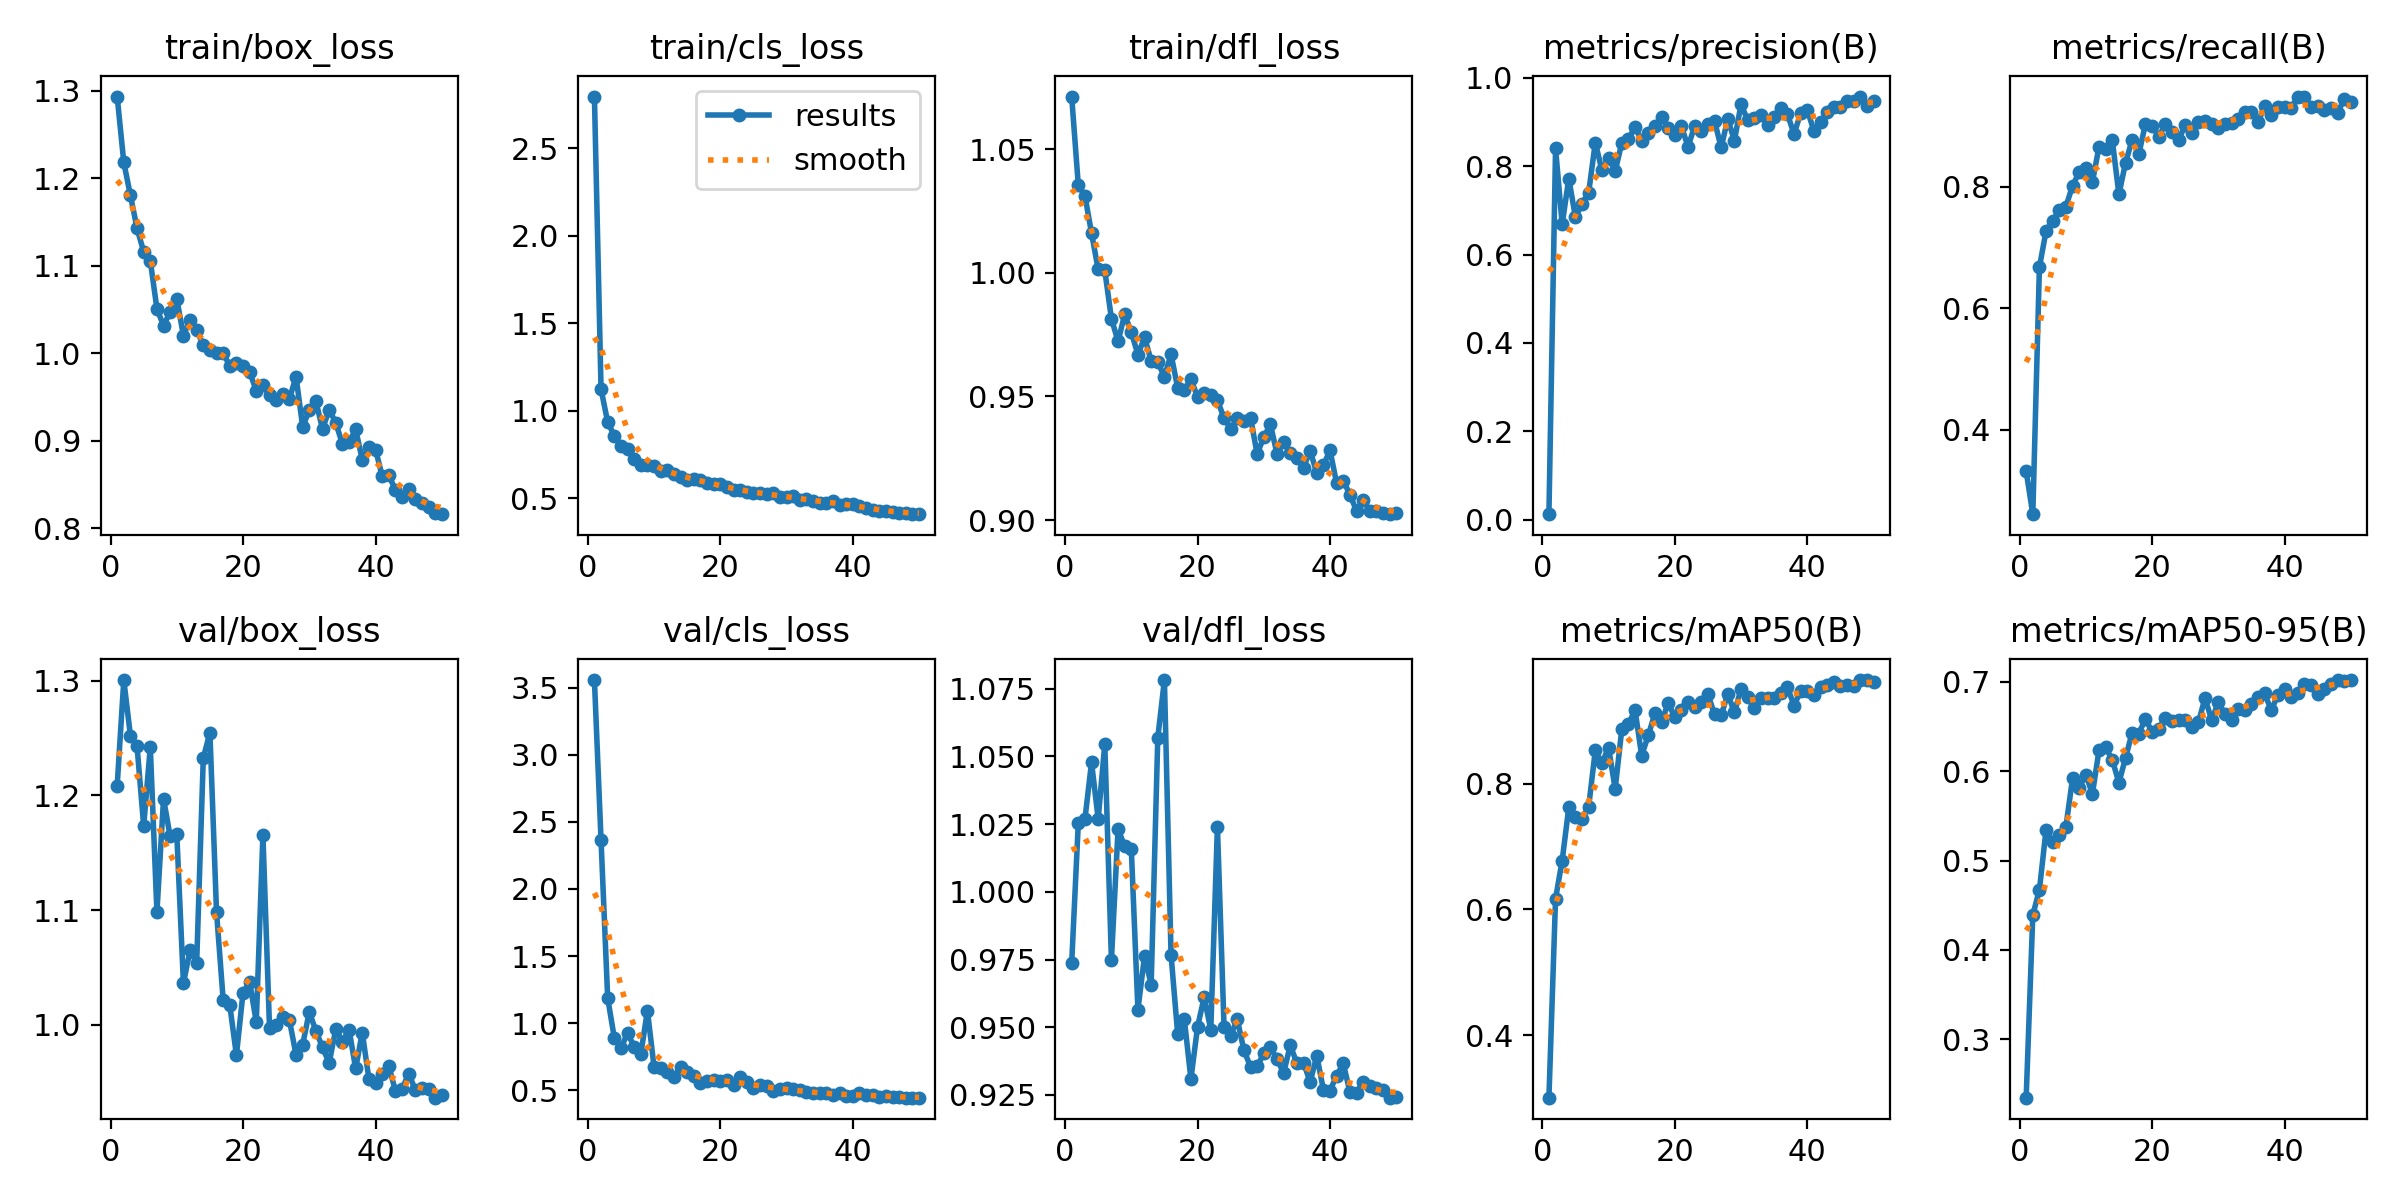

Data behind this chart, as committed beside it:
epoch, time, train/box_loss, train/cls_loss, train/dfl_loss, metrics/precision(B), metrics/recall(B), metrics/mAP50(B), metrics/mAP50-95(B), val/box_loss, val/cls_loss, val/dfl_loss, lr/pg0, lr/pg1, lr/pg2
1, 41.07, 1.294, 2.796, 1.071, 0.01276, 0.3313, 0.3004, 0.2348, 1.208, 3.557, 0.9736, 0.0003623, 0.0003623, 0.0003623
2, 45.1, 1.218, 1.125, 1.035, 0.8399, 0.2604, 0.6168, 0.439, 1.3, 2.362, 1.025, 0.0007181, 0.0007181, 0.0007181
3, 49.13, 1.18, 0.9362, 1.031, 0.6685, 0.6677, 0.6775, 0.4674, 1.252, 1.188, 1.027, 0.001059, 0.001059, 0.001059
4, 53.1, 1.143, 0.8589, 1.016, 0.7717, 0.7275, 0.7621, 0.5344, 1.243, 0.89, 1.048, 0.001045, 0.001045, 0.001045
5, 57.04, 1.116, 0.7969, 1.001, 0.6845, 0.7442, 0.7466, 0.5206, 1.173, 0.8118, 1.027, 0.001023, 0.001023, 0.001023
6, 60.94, 1.106, 0.7804, 1.001, 0.715, 0.7615, 0.7435, 0.5284, 1.242, 0.926, 1.055, 0.001001, 0.001001, 0.001001
7, 64.86, 1.051, 0.7247, 0.9814, 0.74, 0.7677, 0.7633, 0.5379, 1.098, 0.824, 0.9748, 0.000979, 0.000979, 0.000979
8, 68.78, 1.032, 0.6902, 0.9723, 0.8533, 0.802, 0.8528, 0.5918, 1.197, 0.7664, 1.023, 0.000957, 0.000957, 0.000957
9, 72.71, 1.047, 0.6885, 0.9831, 0.7904, 0.8244, 0.8326, 0.5815, 1.164, 1.093, 1.017, 0.000935, 0.000935, 0.000935
10, 76.64, 1.062, 0.6873, 0.976, 0.8179, 0.8309, 0.8573, 0.5959, 1.166, 0.6744, 1.016, 0.000913, 0.000913, 0.000913
11, 80.57, 1.02, 0.658, 0.9669, 0.7881, 0.8085, 0.7917, 0.5747, 1.036, 0.6631, 0.9565, 0.000891, 0.000891, 0.000891
12, 84.51, 1.038, 0.6614, 0.9739, 0.8526, 0.8665, 0.8861, 0.6235, 1.065, 0.6364, 0.9763, 0.000869, 0.000869, 0.000869
13, 88.41, 1.026, 0.6419, 0.9644, 0.8605, 0.8633, 0.8945, 0.6265, 1.054, 0.5966, 0.9658, 0.000847, 0.000847, 0.000847
14, 92.31, 1.009, 0.6247, 0.9638, 0.8891, 0.877, 0.9172, 0.6126, 1.233, 0.6699, 1.057, 0.000825, 0.000825, 0.000825
15, 96.19, 1.004, 0.6073, 0.9579, 0.857, 0.7878, 0.8445, 0.5871, 1.255, 0.6382, 1.078, 0.000803, 0.000803, 0.000803
16, 100.1, 1.001, 0.6099, 0.967, 0.874, 0.8401, 0.8767, 0.6148, 1.098, 0.6081, 0.9768, 0.000781, 0.000781, 0.000781
17, 104, 1, 0.6041, 0.9535, 0.8915, 0.8776, 0.9116, 0.6431, 1.022, 0.5543, 0.9475, 0.000759, 0.000759, 0.000759
18, 107.9, 0.9853, 0.5858, 0.9525, 0.9104, 0.8537, 0.898, 0.6419, 1.017, 0.5659, 0.953, 0.000737, 0.000737, 0.000737
19, 111.8, 0.9891, 0.5838, 0.9569, 0.8868, 0.9039, 0.928, 0.6586, 0.9736, 0.5793, 0.9309, 0.000715, 0.000715, 0.000715
20, 115.7, 0.9853, 0.5797, 0.9499, 0.8697, 0.9009, 0.9055, 0.6439, 1.028, 0.5692, 0.9501, 0.000693, 0.000693, 0.000693
21, 119.6, 0.9788, 0.5632, 0.9515, 0.8901, 0.8831, 0.9175, 0.6469, 1.037, 0.575, 0.9611, 0.000671, 0.000671, 0.000671
22, 123.5, 0.9568, 0.5501, 0.9506, 0.8435, 0.9031, 0.929, 0.6599, 1.002, 0.5356, 0.949, 0.000649, 0.000649, 0.000649
23, 127.4, 0.964, 0.5458, 0.9484, 0.8904, 0.891, 0.9216, 0.6559, 1.166, 0.599, 1.024, 0.000627, 0.000627, 0.000627
24, 131.3, 0.9517, 0.5366, 0.9412, 0.8796, 0.8774, 0.9295, 0.6577, 0.9969, 0.5609, 0.9502, 0.0006051, 0.0006051, 0.0006051
25, 135.3, 0.9464, 0.5306, 0.937, 0.8961, 0.9019, 0.942, 0.6576, 1, 0.5123, 0.9469, 0.0005831, 0.0005831, 0.0005831
26, 139.1, 0.9538, 0.5324, 0.9411, 0.9017, 0.8898, 0.91, 0.649, 1.007, 0.536, 0.9529, 0.0005611, 0.0005611, 0.0005611
27, 143, 0.9476, 0.5255, 0.9401, 0.8423, 0.9066, 0.9083, 0.6545, 1.004, 0.5304, 0.9415, 0.0005391, 0.0005391, 0.0005391
28, 146.9, 0.9734, 0.5302, 0.9413, 0.9065, 0.9092, 0.9424, 0.6819, 0.9739, 0.4942, 0.9354, 0.0005171, 0.0005171, 0.0005171
29, 150.8, 0.9161, 0.5061, 0.9267, 0.8575, 0.9042, 0.9133, 0.6568, 0.9828, 0.5059, 0.9356, 0.0004951, 0.0004951, 0.0004951
30, 154.7, 0.9345, 0.5095, 0.9335, 0.9396, 0.898, 0.9503, 0.6771, 1.011, 0.513, 0.9403, 0.0004731, 0.0004731, 0.0004731
31, 158.6, 0.9451, 0.5155, 0.9387, 0.9042, 0.9046, 0.9377, 0.6638, 0.9948, 0.5065, 0.9426, 0.0004511, 0.0004511, 0.0004511
32, 162.5, 0.9132, 0.489, 0.9267, 0.9077, 0.9051, 0.9196, 0.6574, 0.9804, 0.4975, 0.9383, 0.0004291, 0.0004291, 0.0004291
33, 166.4, 0.9355, 0.4991, 0.9315, 0.9161, 0.9123, 0.936, 0.6692, 0.9668, 0.4835, 0.9331, 0.0004071, 0.0004071, 0.0004071
34, 170.3, 0.9204, 0.4875, 0.9269, 0.8921, 0.9231, 0.9357, 0.6688, 0.9963, 0.4781, 0.9433, 0.0003851, 0.0003851, 0.0003851
35, 174.3, 0.8962, 0.476, 0.9249, 0.9116, 0.9238, 0.9362, 0.6749, 0.9855, 0.4799, 0.9367, 0.0003631, 0.0003631, 0.0003631
36, 178.2, 0.8982, 0.4759, 0.9212, 0.931, 0.9068, 0.9447, 0.6828, 0.996, 0.4764, 0.9369, 0.0003411, 0.0003411, 0.0003411
37, 182.1, 0.913, 0.4864, 0.9281, 0.9181, 0.933, 0.9536, 0.6869, 0.962, 0.4642, 0.9297, 0.0003191, 0.0003191, 0.0003191
38, 186, 0.8781, 0.4605, 0.919, 0.8723, 0.9179, 0.9241, 0.668, 0.9933, 0.4757, 0.9395, 0.0002971, 0.0002971, 0.0002971
39, 190, 0.8932, 0.4706, 0.9222, 0.9197, 0.9317, 0.9471, 0.6855, 0.953, 0.4562, 0.9269, 0.0002751, 0.0002751, 0.0002751
40, 194, 0.8899, 0.4685, 0.9282, 0.9275, 0.9327, 0.9476, 0.692, 0.9497, 0.4587, 0.9266, 0.0002531, 0.0002531, 0.0002531
41, 200.4, 0.8597, 0.4585, 0.9148, 0.8791, 0.9298, 0.9409, 0.6824, 0.9577, 0.4802, 0.9322, 0.0002311, 0.0002311, 0.0002311
42, 204.2, 0.8606, 0.4432, 0.9159, 0.8986, 0.9491, 0.9539, 0.6871, 0.9643, 0.4618, 0.9366, 0.0002091, 0.0002091, 0.0002091
43, 208, 0.8436, 0.4355, 0.9103, 0.9221, 0.9492, 0.9571, 0.6972, 0.9426, 0.4614, 0.9261, 0.0001871, 0.0001871, 0.0001871
44, 211.9, 0.8359, 0.4299, 0.9037, 0.9334, 0.9312, 0.961, 0.6964, 0.9439, 0.4524, 0.9258, 0.0001651, 0.0001651, 0.0001651
45, 215.8, 0.8448, 0.4302, 0.9083, 0.9333, 0.9329, 0.9553, 0.6862, 0.9576, 0.4572, 0.9299, 0.0001431, 0.0001431, 0.0001431
46, 219.8, 0.8331, 0.4211, 0.9035, 0.9461, 0.9265, 0.9567, 0.6923, 0.9435, 0.4486, 0.9283, 0.0001211, 0.0001211, 0.0001211
47, 223.7, 0.8285, 0.4184, 0.9037, 0.9468, 0.9307, 0.9559, 0.6972, 0.9454, 0.448, 0.9276, 9.91012e-05, 9.91012e-05, 9.91012e-05
48, 227.6, 0.8244, 0.4193, 0.9029, 0.9572, 0.9224, 0.9647, 0.7014, 0.9438, 0.4448, 0.9267, 7.71034e-05, 7.71034e-05, 7.71034e-05
49, 231.6, 0.8168, 0.4116, 0.9024, 0.935, 0.9446, 0.9642, 0.7012, 0.9366, 0.4439, 0.924, 5.51056e-05, 5.51056e-05, 5.51056e-05
50, 235.5, 0.816, 0.4101, 0.9029, 0.947, 0.9399, 0.9621, 0.7019, 0.9392, 0.4447, 0.9244, 3.31078e-05, 3.31078e-05, 3.31078e-05
